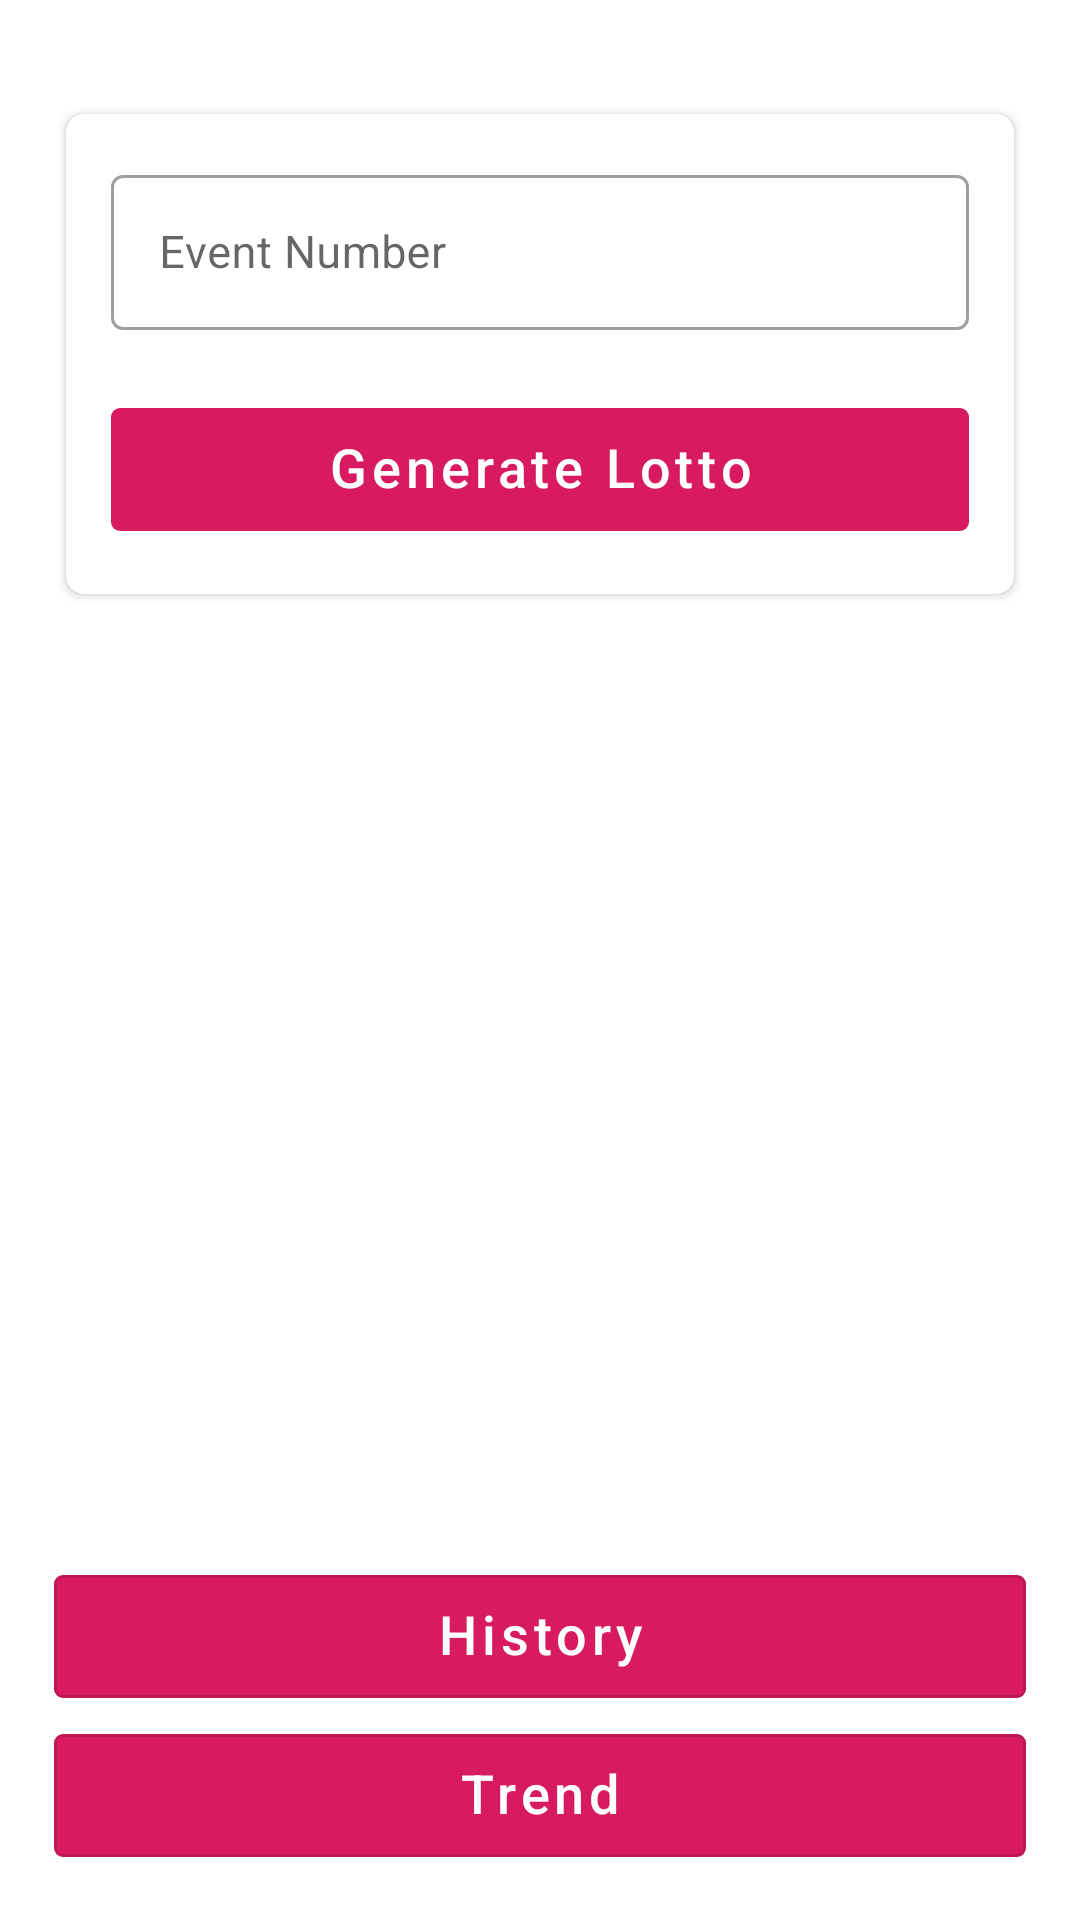

Produce the Android XML layout that renders to this screen, including the resource entries it uses.
<!-- AndroidManifest.xml: application theme AppTheme -->
<!-- res/layout/fragment_main.xml -->
<?xml version="1.0" encoding="utf-8"?>
<ScrollView xmlns:android="http://schemas.android.com/apk/res/android"
    xmlns:app="http://schemas.android.com/apk/res-auto"
    xmlns:tools="http://schemas.android.com/tools"
    android:id="@+id/layout_fragment"
    android:layout_width="match_parent"
    android:layout_height="match_parent"
    android:fillViewport="true"
    android:fadingEdge="none">
    <androidx.constraintlayout.widget.ConstraintLayout
        android:layout_width="match_parent"
        android:layout_height="wrap_content"
        android:paddingTop="@dimen/spacing_large"
        android:paddingBottom="@dimen/spacing_large"
        >
        <androidx.cardview.widget.CardView
            android:id="@+id/v_content"
            android:layout_width="match_parent"
            android:layout_height="wrap_content"
            app:cardCornerRadius="6dp"
            app:cardElevation="2dp"
            app:cardUseCompatPadding="true"
            android:layout_margin="@dimen/spacing_smlarge"
            app:layout_constraintTop_toTopOf="parent"
            app:layout_constraintLeft_toLeftOf="parent"
            app:layout_constraintRight_toRightOf="parent"
            app:layout_constraintBottom_toTopOf="@+id/v_result" >
            <LinearLayout
                android:layout_width="match_parent"
                android:layout_height="wrap_content"
                android:orientation="vertical"
                android:padding="@dimen/spacing_large" >
                <com.google.android.material.textfield.TextInputLayout
                    style="@style/Widget.MaterialComponents.TextInputLayout.OutlinedBox"
                    android:layout_width="match_parent"
                    android:layout_height="wrap_content"
                    android:layout_marginBottom="20dp"
                    app:layout_constraintLeft_toLeftOf="parent"
                    app:layout_constraintRight_toRightOf="parent"
                    >
                    <com.google.android.material.textfield.TextInputEditText
                        android:id="@+id/tv_event_number"
                        android:layout_width="match_parent"
                        android:layout_height="wrap_content"
                        android:hint="@string/event_number"
                        android:drawableTint="@color/grey_40"
                        android:drawablePadding="10dp"
                        style="@style/EditTextDefault"
                        android:inputType="number"
                        android:textSize="15sp"/>
                </com.google.android.material.textfield.TextInputLayout>
                <com.google.android.material.button.MaterialButton
                    android:id="@+id/bt_generate"
                    android:text="@string/generate_lotto"
                    style="@style/NextButtonDefault"
                    app:cornerRadius="3dp"
                    app:backgroundTint="@color/colorAccent"
                    app:layout_constraintLeft_toLeftOf="parent"
                    app:layout_constraintRight_toRightOf="parent"
                    app:layout_constraintBottom_toBottomOf="parent"
                    />
            </LinearLayout>
        </androidx.cardview.widget.CardView>
        <androidx.cardview.widget.CardView
            android:id="@+id/v_result"
            android:layout_width="match_parent"
            android:layout_height="wrap_content"
            app:cardCornerRadius="6dp"
            app:cardElevation="2dp"
            app:cardUseCompatPadding="true"
            android:layout_margin="@dimen/spacing_smlarge"
            android:visibility="gone"
            tools:visibility="visible"
            app:layout_constraintTop_toBottomOf="@+id/v_content"
            app:layout_constraintBottom_toTopOf="@+id/v_space"
            >
            <LinearLayout
                android:layout_width="match_parent"
                android:layout_height="wrap_content"
                android:orientation="vertical"
                android:padding="@dimen/spacing_large">
                <TextView
                    android:layout_width="match_parent"
                    android:layout_height="wrap_content"
                    android:gravity="center_horizontal"
                    android:text="@string/generated_loto"
                    android:textColor="@color/colorAccent"
                    android:textAppearance="@style/Base.TextAppearance.AppCompat.Headline"
                    />
                <TextView
                    android:id="@+id/tv_lotto"
                    android:layout_width="match_parent"
                    android:layout_height="wrap_content"
                    android:paddingTop="@dimen/spacing_large"
                    android:paddingBottom="@dimen/spacing_large"
                    android:gravity="center_horizontal"
                    android:textAppearance="@style/Base.TextAppearance.AppCompat.Headline"
                    tools:text="3, 5, 2, 49, 29, 1 + 24"
                    />
                <RelativeLayout
                    android:layout_width="match_parent"
                    android:layout_height="wrap_content">
                    <com.google.android.material.button.MaterialButton
                        android:id="@+id/bt_match"
                        android:text="@string/result"
                        android:layout_centerInParent="true"
                        android:layout_marginTop="@dimen/spacing_large"
                        style="@style/NextButtonDefault"
                        app:backgroundTint="@color/colorAccent"
                        app:cornerRadius="3dp"
                        app:layout_constraintLeft_toLeftOf="parent"
                        app:layout_constraintRight_toRightOf="parent"
                        app:layout_constraintBottom_toBottomOf="parent"
                        />
                    <com.github.ybq.android.spinkit.SpinKitView
                        android:id="@+id/v_loading"
                        style="@style/SpinKitView.Large.ThreeBounce"
                        android:layout_width="wrap_content"
                        android:layout_height="wrap_content"
                        android:layout_centerInParent="true"
                        android:visibility="gone"
                        app:SpinKit_Color="@color/colorAccent"
                        />
                </RelativeLayout>
            </LinearLayout>
        </androidx.cardview.widget.CardView>
        <View
            android:id="@+id/v_space"
            android:layout_width="match_parent"
            android:layout_height="0dp"
            app:layout_constraintVertical_weight="1"
            app:layout_constraintTop_toBottomOf="@+id/v_result"
            app:layout_constraintBottom_toTopOf="@+id/v_bottom"
            >
        </View>
        <LinearLayout
            android:id="@+id/v_bottom"
            android:layout_width="match_parent"
            android:layout_height="wrap_content"
            android:orientation="vertical"
            android:paddingLeft="@dimen/spacing_smlarge"
            android:paddingRight="@dimen/spacing_smlarge"
            app:layout_constraintTop_toBottomOf="@+id/v_space"
            app:layout_constraintBottom_toBottomOf="parent">
            <com.google.android.material.button.MaterialButton
                android:id="@+id/bt_history"
                android:text="@string/button_history"
                android:textColor="@color/card_bg"
                style="@style/NextButtonOutLined"
                app:backgroundTint="@color/colorAccent"
                app:cornerRadius="3dp"
                app:layout_constraintLeft_toLeftOf="parent"
                app:layout_constraintRight_toRightOf="parent"
                app:layout_constraintBottom_toBottomOf="parent"
                />
            <com.google.android.material.button.MaterialButton
                android:id="@+id/bt_trend"
                android:text="@string/button_trend"
                android:textColor="@color/card_bg"
                app:backgroundTint="@color/colorAccent"
                style="@style/NextButtonOutLined"
                app:cornerRadius="3dp"
                app:layout_constraintLeft_toLeftOf="parent"
                app:layout_constraintRight_toRightOf="parent"
                app:layout_constraintBottom_toBottomOf="parent"
                />
        </LinearLayout>
    </androidx.constraintlayout.widget.ConstraintLayout>
</ScrollView>
<!-- resources referenced by this layout -->
<resources>
  <color name="card_bg">#ffffff</color>
  <color name="colorAccent">#D81B60</color>
  <color name="grey_40">#999999</color>
  <dimen name="spacing_large">15dp</dimen>
  <dimen name="spacing_smlarge">18dp</dimen>
  <string name="button_history">History</string>
  <string name="button_trend">Trend</string>
  <string name="event_number">Event Number</string>
  <string name="generate_lotto">Generate Lotto</string>
  <string name="generated_loto">Your Lotto</string>
  <string name="result">Result</string>
  <style name="EditTextDefault">
          <item name="android:layout_width">match_parent</item>
          <item name="android:layout_height">wrap_content</item>
          <item name="android:includeFontPadding">false</item>
          <item name="android:inputType">text</item>
          <item name="android:maxLines">1</item>
          <item name="android:singleLine">true</item>
      </style>
  <style name="NextButtonDefault" parent="Widget.MaterialComponents.Button.UnelevatedButton">
          <item name="android:layout_width">match_parent</item>
          <item name="android:layout_height">wrap_content</item>
          <item name="android:includeFontPadding">false</item>
          <item name="android:textAllCaps">false</item>
          <item name="android:textSize">18sp</item>
          <item name="android:gravity">center</item>
          <item name="android:paddingTop">10sp</item>
          <item name="android:paddingBottom">10sp</item>
      </style>
  <style name="NextButtonOutLined" parent="Widget.MaterialComponents.Button.OutlinedButton">
          <item name="android:layout_width">match_parent</item>
          <item name="android:layout_height">wrap_content</item>
          <item name="android:includeFontPadding">false</item>
          <item name="android:textAllCaps">false</item>
          <item name="android:textSize">18sp</item>
          <item name="android:gravity">center</item>
          <item name="android:paddingTop">10sp</item>
          <item name="android:paddingBottom">10sp</item>
      </style>
  <style name="AppTheme" parent="BaseTheme" />
  <style name="BaseTheme" parent="Theme.MaterialComponents.Light.NoActionBar">
          
          <item name="colorPrimary">@color/colorPrimary</item>
          <item name="colorPrimaryDark">@color/colorPrimaryDark</item>
          <item name="colorAccent">@color/colorAccent</item>
          <item name="windowActionModeOverlay">true</item>
          <item name="android:actionModeBackground">@color/blue_grey_600</item>
          <item name="android:dialogTheme">@style/Dialog.Theme</item>
          <item name="android:includeFontPadding">false</item>
          <item name="android:textColor">@color/colorText</item>
          
      </style>
  <color name="colorPrimary">#008577</color>
  <color name="colorPrimaryDark">#00574B</color>
  <color name="blue_grey_600">#546E7A</color>
  <style name="Dialog.Theme" parent="Theme.MaterialComponents.Light.Dialog">
          <item name="colorPrimary">@color/colorPrimary</item>
          <item name="colorPrimaryDark">@color/colorPrimaryDark</item>
          <item name="colorAccent">@color/colorAccent</item>
      </style>
  <color name="colorText">#3a3a3a</color>
</resources>
